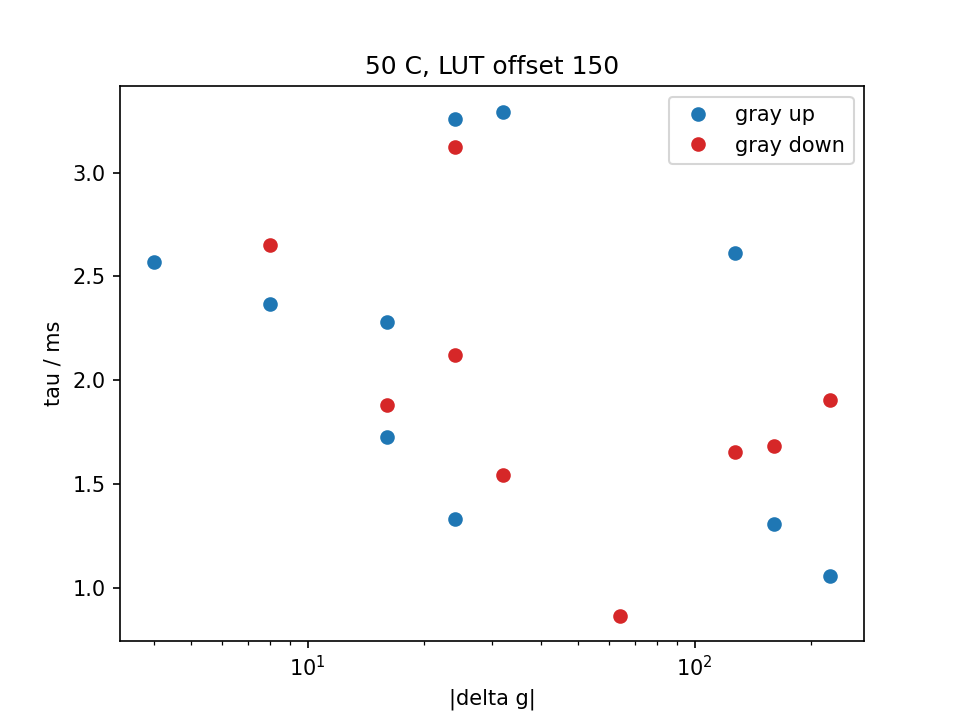

Data behind this chart, as committed beside it:
temp_C, lut_offset, n_shots, group, g_from, g_to, dg, direction, tau_ms, dtau_ms, delay_us, t10_90_ms, t0, fit_ok, note, theta_rad, step_V, noise_V, r2, ripple_V, ripple2_V
50, 150, 3, wrap, 16, 240, 224, up, 1.054, 0.01219, -412.3, 3.05, 0.01911, 1, , 2.753, 0.1385, 0.001888, 0.9973, 0.001086, 0.0008899
50, 150, 3, wrap, 240, 16, -224, down, 1.906, 0.008441, -694.6, 1.55, 0.02816, 1, , 2.323, 0.184, 0.001302, 0.9995, 0.0003118, 0.0003545
50, 150, 3, extra, 16, 48, 32, up, 1.998, 1.682, -551.9, 3.1, 0.03721, 0, step too small, 1.486, 0.01192, 0.0001047, 0.9991, 7.959754952975137e-05, 0.0001061
50, 150, 3, wrap, 48, 208, 160, up, 1.307, 0.01336, -570.6, 0.0, 0.04627, 1, , 2.484, 0.1587, 0.001361, 0.9985, 0.0017, 0.001338
50, 150, 3, wrap, 208, 48, -160, down, 1.683, 0.006699, -702.4, 2.9, 0.05532, 1, , 2.434, 0.1841, 0.0007204, 0.9999, 0.0007841, 0.0005306
50, 150, 3, extra, 48, 14, -34, down, 3.219, 0.1342, -340.6, 5.399, 0.06437, 1, , 1.876, 0.02198, 0.0001555, 0.9996, 0.0002542, 0.0002178
50, 150, 3, step4@16, 14, 18, 4, up, 30, 1502, 3504, 2.9, 0.07343, 0, step too small, -2.699, 0.00175, 7.577643247647104e-05, 0.983, 0.0003425, 0.0003386
50, 150, 3, step4@16, 18, 14, -4, down, 1.826, 3.48, -511.9, 5.599, 0.08248, 0, step too small, -0.2504, 0.002496, 8.87174271893676e-05, 0.9856, 0.0002817, 0.0003211
50, 150, 3, extra, 14, 12, -2, down, 16.66, 422.9, 3681, 2.2, 0.09153, 0, step too small, -1.872, 0.002011, 9.890587202092062e-05, 0.9784, 0.0003999, 0.0003527
50, 150, 3, step8@16, 12, 20, 8, up, 1.685, 0.0822, -710.7, 4.8, 0.1006, 0, step too small, -0.08548, 0.006741, 7.82492684512631e-05, 0.9984, 0.0003132, 0.0003218
50, 150, 3, step8@16, 20, 12, -8, down, 1.542, 0.05157, -608.5, 4.4, 0.1096, 0, step too small, 2.591, 0.005407, 6.759985047922799e-05, 0.9984, 0.0003638, 0.00034
50, 150, 3, extra, 12, 8, -4, down, 14.72, 200.7, 3079, 4.7, 0.1187, 0, step too small, -1.781, 0.004989, 0.0002347, 0.9813, 0.000415, 0.0003452
50, 150, 3, step16@16, 8, 24, 16, up, 1.727, 0.03868, -741.6, 4.85, 0.01913, 1, , -0.02315, 0.01643, 0.0001113, 0.9995, 0.0004069, 0.0003477
50, 150, 3, step16@16, 24, 8, -16, down, 5.089, 5.84, -690.8, 4.85, 0.02818, 0, tau too long or short, 0.2872, 0.02093, 8.169364555807395e-05, 0.9998, 0.0003879, 0.0003269
50, 150, 3, extra, 8, 4, -4, down, 3.32, 0.6993, -644.8, 5.549, 0.03724, 0, step too small, 2.452, 0.00829, 8.054511405472722e-05, 0.999, 0.0004777, 0.0003809
50, 150, 3, step24@16, 4, 28, 24, up, 3.257, 0.1367, -738, 5.049, 0.04629, 1, , 0.9504, 0.03647, 8.03896868595908e-05, 0.9999, 0.0003442, 0.0003434
50, 150, 3, step24@16, 28, 4, -24, down, 3.122, 0.1897, -686.5, 5.399, 0.05534, 1, , 1.733, 0.02862, 0.000128, 0.9998, 0.0004147, 0.0003292
50, 150, 3, extra, 4, 126, 122, up, 2.844, 0.0374, -535.2, 3.95, 0.0644, 1, , 2.218, 0.1515, 0.0009528, 0.9997, 0.0009201, 0.001043
50, 150, 3, step4@128, 126, 130, 4, up, 2.57, 0.3943, -769.1, 2.45, 0.07345, 1, , 1.522, 0.01694, 0.0001633, 0.9989, 0.001103, 0.001074
50, 150, 3, step4@128, 130, 126, -4, down, 2.87, 1.462, -697.1, 2.7, 0.0825, 0, step too small, 0.5321, 0.008656, 0.0001559, 0.9962, 0.001085, 0.001071
50, 150, 3, extra, 126, 124, -2, down, 2.529, 0.8657, -794.6, 1.5, 0.09156, 0, step too small, 1.121, 0.007396, 0.0001603, 0.9942, 0.001189, 0.001129
50, 150, 3, step8@128, 124, 132, 8, up, 2.366, 0.5646, -734.2, 2.95, 0.1006, 1, , 2.573, 0.0181, 0.0001705, 0.9989, 0.001059, 0.001019
50, 150, 3, step8@128, 132, 124, -8, down, 2.652, 1.225, -665.8, 3.4, 0.1097, 1, , 0.6112, 0.01978, 0.0002946, 0.9974, 0.001112, 0.001083
50, 150, 3, extra, 124, 120, -4, down, 1.872, 0.6068, -699, 2.15, 0.1187, 0, step too small, 0.6372, 0.008356, 0.0002366, 0.99, 0.001157, 0.001121
50, 150, 3, step16@128, 120, 136, 16, up, 2.279, 0.475, -757.5, 2.15, 0.1278, 1, , 2.333, 0.03948, 0.0002951, 0.9993, 0.0009755, 0.001025
50, 150, 3, step16@128, 136, 120, -16, down, 1.88, 0.09861, -563.2, 1.65, 0.01887, 1, , 1.893, 0.03256, 0.0002194, 0.9995, 0.0041, 0.001206
50, 150, 3, extra, 120, 116, -4, down, 3.453, 1.72, -905.4, 1.9, 0.02792, 0, step too small, 1.249, 0.01377, 0.0002019, 0.9973, 0.004323, 0.00127
50, 150, 3, step24@128, 116, 140, 24, up, 1.33, 0.05347, -608.2, 3, 0.03697, 1, , 1.452, 0.04332, 0.0003232, 0.9993, 0.002916, 0.0009393
50, 150, 3, step24@128, 140, 116, -24, down, 2.119, 0.1066, -738.9, 3.3, 0.04603, 1, , 1.952, 0.05471, 0.0003514, 0.9995, 0.004052, 0.001164
50, 150, 3, extra, 116, 48, -68, down, 2.012, 0.1739, -756.4, 2.55, 0.05508, 1, , 2.035, 0.1082, 0.0007353, 0.9993, 0.001512, 0.000315
50, 150, 3, step32@64, 48, 80, 32, up, 3.294, 0.4273, -209.5, 3.15, 0.06413, 1, , 2.553, 0.03342, 0.000425, 0.9985, 0.002387, 0.0006466
50, 150, 3, step32@64, 80, 48, -32, down, 1.543, 1.369, -780.4, 2.95, 0.07319, 1, , 2.372, 0.02911, 0.0003804, 0.9974, 0.0009237, 0.0002379
50, 150, 3, extra, 48, 32, -16, down, 1.19, 0.104, 24.92, 5.449, 0.08224, 0, step too small, 2.101, 0.001308, 0.0001252, 0.9265, 0.0003868, 0.0001092
50, 150, 3, step64@64, 32, 96, 64, up, 10.57, 1.3, 699.6, 4.1, 0.09129, 0, tau too long or short, -1.445, 0.03696, 0.0007788, 0.9971, 0.003089, 0.0009337
50, 150, 3, step64@64, 96, 32, -64, down, 0.8646, 0.05874, -945.3, 1.2, 0.1003, 1, , -2.357, 0.06003, 0.0005921, 0.9985, 0.0003327, 0.0002041
50, 150, 3, extra, 32, 0, -32, down, 3.045, 0.1415, -450.3, 4.55, 0.1094, 1, , 1.942, 0.02976, 0.0001542, 0.9997, 0.001255, 0.0003179
50, 150, 3, step127@64, 0, 127, 127, up, 2.615, 0.02962, -643.2, 3.9, 0.1185, 1, , 2.302, 0.1621, 0.001014, 0.9997, 0.003327, 0.0009433
50, 150, 3, step127@64, 127, 0, -127, down, 1.652, 0.05072, -841.6, 0.25, 0.1275, 1, , 2.634, 0.1476, 0.001446, 0.9983, 7.266362404281964e-05, 0.0002469
